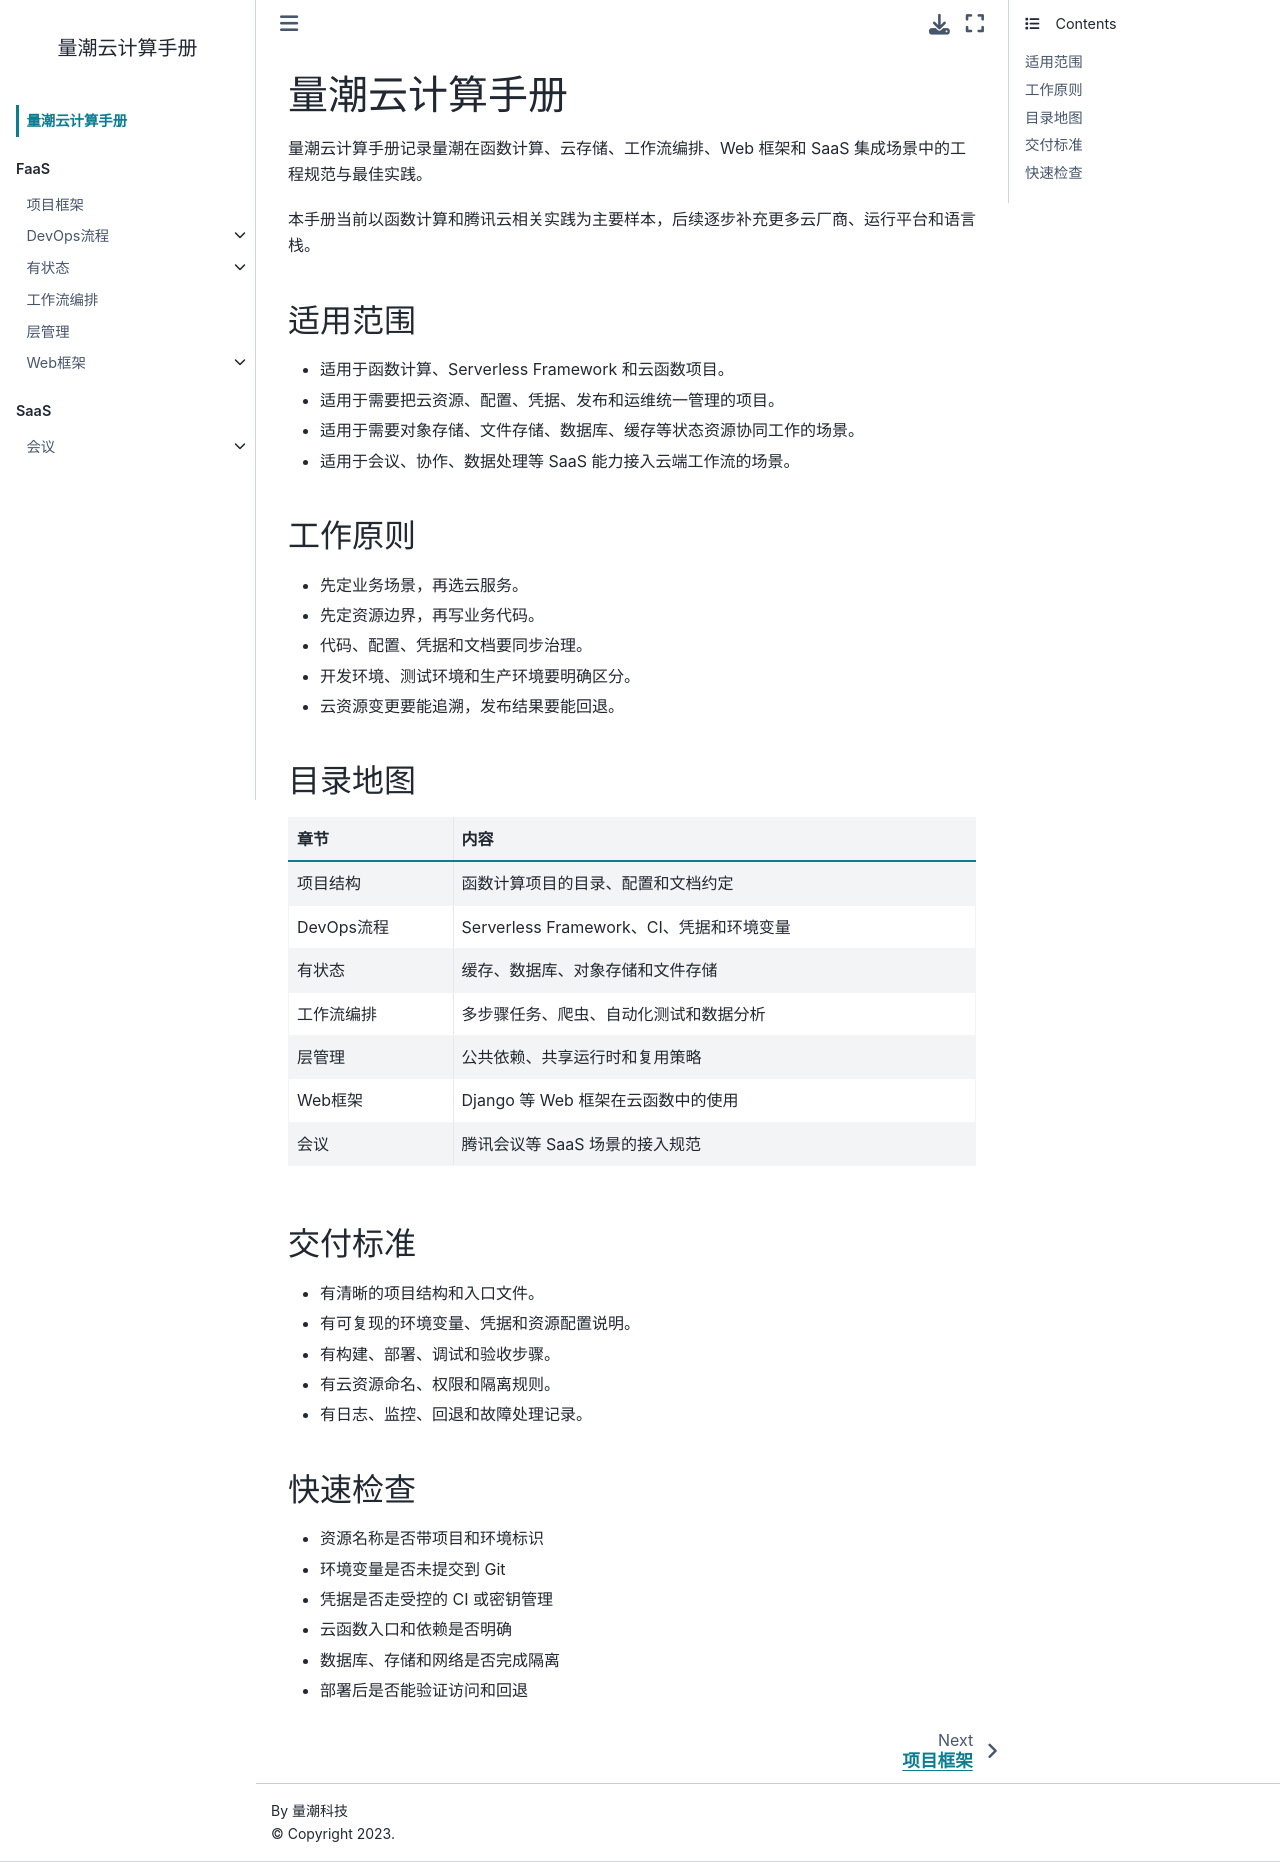

repository: quanttide/quanttide-handbook-of-cloud-computing · page: index.html · generator: jekyll

# 量潮云计算手册

量潮云计算手册记录量潮在函数计算、云存储、工作流编排、Web 框架和 SaaS 集成场景中的工程规范与最佳实践。

本手册当前以函数计算和腾讯云相关实践为主要样本，后续逐步补充更多云厂商、运行平台和语言栈。

## 适用范围

- 适用于函数计算、Serverless Framework 和云函数项目。
- 适用于需要把云资源、配置、凭据、发布和运维统一管理的项目。
- 适用于需要对象存储、文件存储、数据库、缓存等状态资源协同工作的场景。
- 适用于会议、协作、数据处理等 SaaS 能力接入云端工作流的场景。

## 工作原则

- 先定业务场景，再选云服务。
- 先定资源边界，再写业务代码。
- 代码、配置、凭据和文档要同步治理。
- 开发环境、测试环境和生产环境要明确区分。
- 云资源变更要能追溯，发布结果要能回退。

## 目录地图

| 章节 | 内容 |
|------|------|
| 项目结构 | 函数计算项目的目录、配置和文档约定 |
| DevOps流程 | Serverless Framework、CI、凭据和环境变量 |
| 有状态 | 缓存、数据库、对象存储和文件存储 |
| 工作流编排 | 多步骤任务、爬虫、自动化测试和数据分析 |
| 层管理 | 公共依赖、共享运行时和复用策略 |
| Web框架 | Django 等 Web 框架在云函数中的使用 |
| 会议 | 腾讯会议等 SaaS 场景的接入规范 |

## 交付标准

- 有清晰的项目结构和入口文件。
- 有可复现的环境变量、凭据和资源配置说明。
- 有构建、部署、调试和验收步骤。
- 有云资源命名、权限和隔离规则。
- 有日志、监控、回退和故障处理记录。

## 快速检查

- 资源名称是否带项目和环境标识
- 环境变量是否未提交到 Git
- 凭据是否走受控的 CI 或密钥管理
- 云函数入口和依赖是否明确
- 数据库、存储和网络是否完成隔离
- 部署后是否能验证访问和回退
